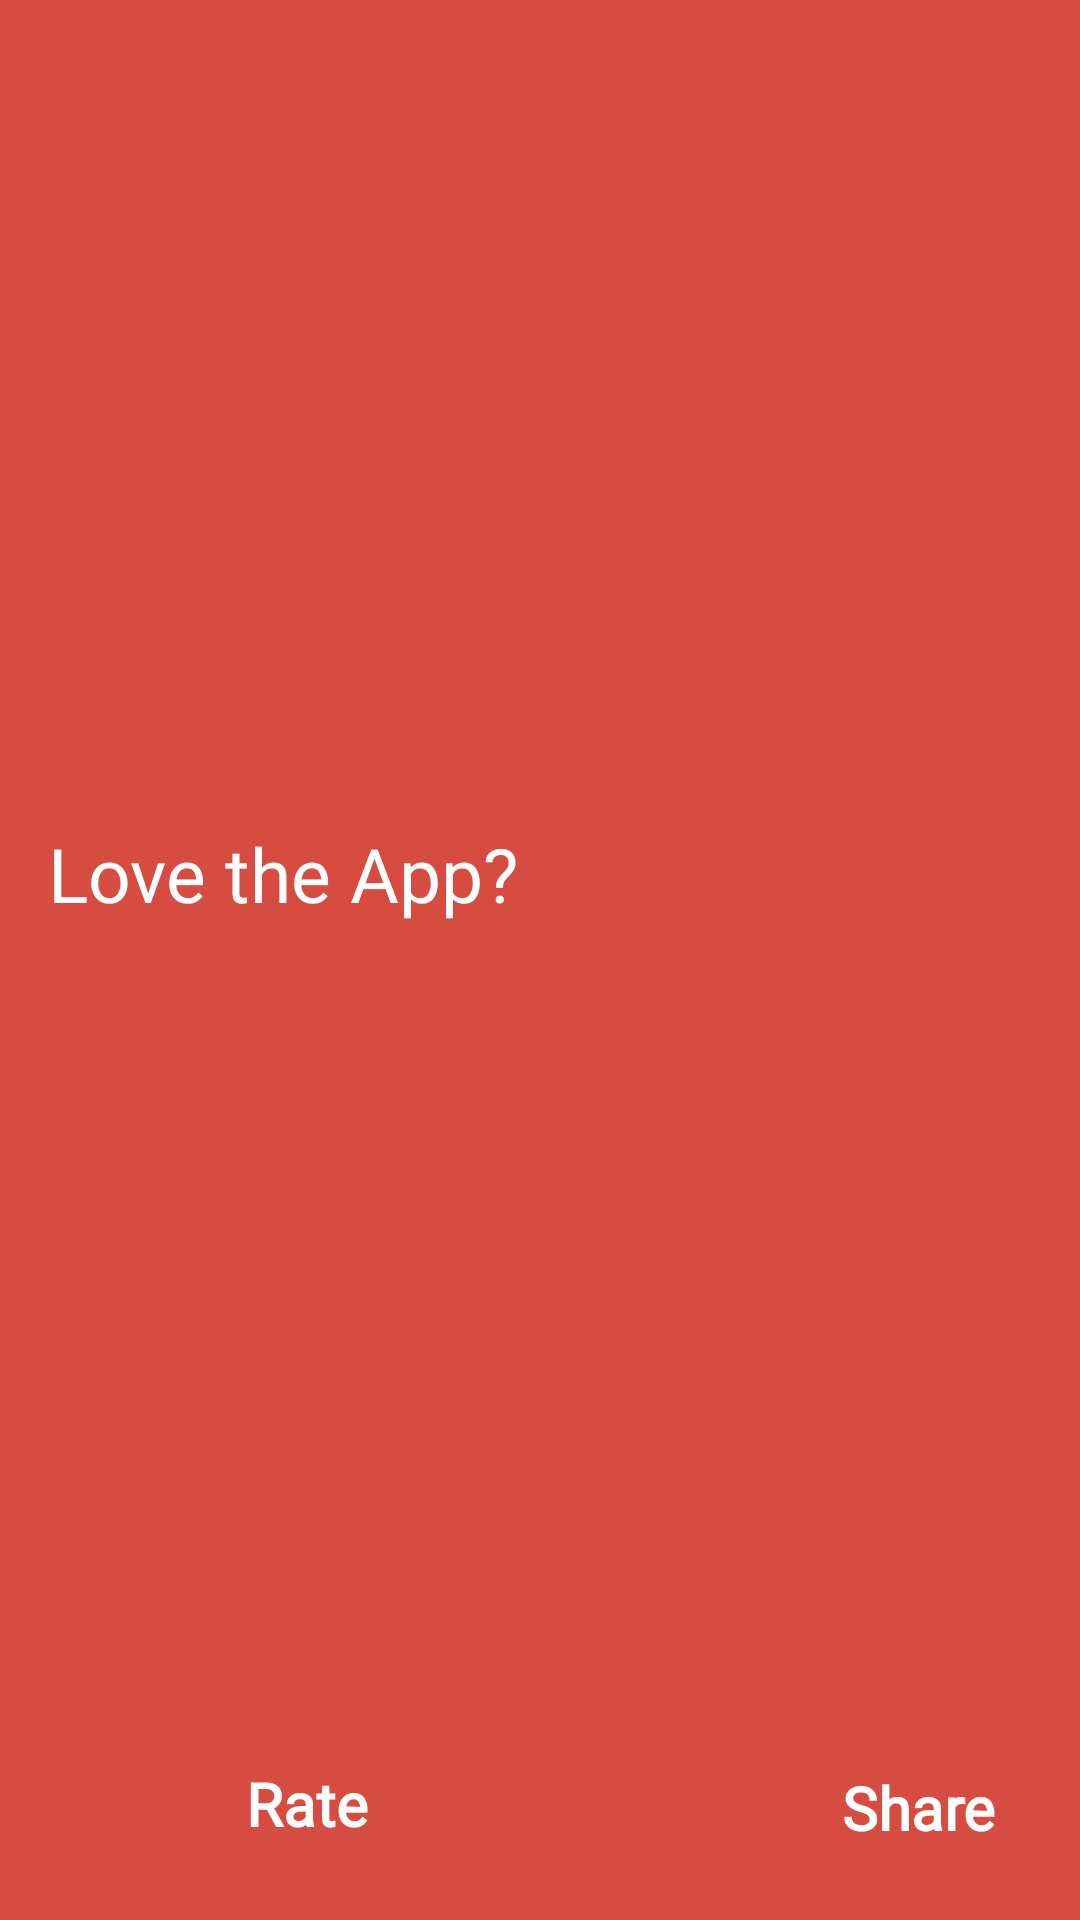

Android layout source for this screen:
<!-- AndroidManifest.xml: application theme Theme.AccessDots -->
<!-- res/layout/like_bottomsheet.xml -->
<?xml version="1.0" encoding="utf-8"?>
<androidx.constraintlayout.widget.ConstraintLayout xmlns:android="http://schemas.android.com/apk/res/android"
    android:layout_width="match_parent"
    android:id="@+id/like_layout"
    xmlns:app="http://schemas.android.com/apk/res-auto"
    android:background="@color/red"
    android:padding="8dp"
    android:layout_height="wrap_content">

    <androidx.appcompat.widget.AppCompatTextView
        android:layout_width="match_parent"
        android:layout_height="wrap_content"
        android:layout_marginHorizontal="8dp"
        android:layout_marginTop="16dp"
        android:layout_marginBottom="28dp"
        android:text="Love the App?"
        android:textColor="@color/white"
        android:textSize="25sp"
        app:fontFamily="@font/actor"
        app:layout_constraintBottom_toTopOf="@id/star"
        app:layout_constraintEnd_toEndOf="parent"
        app:layout_constraintStart_toStartOf="parent"
        app:layout_constraintTop_toTopOf="parent" />


    <androidx.appcompat.widget.AppCompatImageView
        android:id="@+id/star"
        android:layout_width="30dp"
        android:layout_height="30dp"
        android:layout_marginStart="40dp"
        android:layout_marginBottom="16dp"
        android:src="@drawable/ic_baseline_star_24"
        app:layout_constraintStart_toStartOf="parent"
        app:layout_constraintBottom_toBottomOf="parent"
        />

    <androidx.appcompat.widget.AppCompatTextView
        android:layout_width="0dp"
        android:layout_height="wrap_content"
        android:text="Rate"
        android:textStyle="bold"
        android:fontFamily="@font/actor"
        android:textColor="@color/white"
        android:textSize="20sp"
        android:layout_marginStart="4dp"
        app:layout_constraintStart_toEndOf="@id/star"
        app:layout_constraintBottom_toBottomOf="@id/star"
        app:layout_constraintTop_toTopOf="@id/star"
        />

    <androidx.appcompat.widget.AppCompatImageView
        android:id="@+id/shareIv"
        android:layout_width="30dp"
        android:layout_height="30dp"
        android:layout_marginEnd="4dp"
        android:src="@drawable/ic_baseline_share_24"
        app:layout_constraintEnd_toStartOf="@id/share"
        app:layout_constraintTop_toTopOf="@id/share"
        app:layout_constraintBottom_toBottomOf="@id/share"
        />

    <androidx.appcompat.widget.AppCompatTextView
        android:id="@+id/share"
        android:layout_width="0dp"
        android:layout_height="wrap_content"
        android:text="Share"
        android:fontFamily="@font/actor"
        android:textStyle="bold"
        android:layout_marginBottom="16dp"
        android:textColor="@color/white"
        android:textSize="20sp"
        android:layout_marginEnd="20dp"
        app:layout_constraintEnd_toEndOf="parent"
        app:layout_constraintBottom_toBottomOf="parent"
        />



</androidx.constraintlayout.widget.ConstraintLayout>
<!-- resources referenced by this layout -->
<resources>
  <color name="red">#D64C40</color>
  <color name="white">#FFFFFFFF</color>
  <style name="Theme.AccessDots" parent="Theme.MaterialComponents.DayNight.NoActionBar">
          
          <item name="colorPrimary">@color/black</item>
          <item name="colorPrimaryVariant">@color/black</item>
          <item name="colorOnPrimary">@color/white</item>
          
          <item name="colorSecondary">@color/white</item>
          <item name="colorSecondaryVariant">@color/teal_700</item>
          <item name="colorOnSecondary">@color/black</item>
          
          <item name="android:statusBarColor" tools:targetApi="l">?attr/colorPrimaryVariant</item>
          
      </style>
  <color name="black">#FF000000</color>
  <color name="teal_700">#FF018786</color>
</resources>
